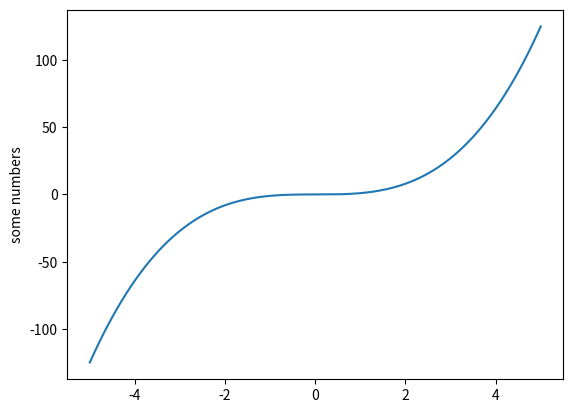

This chart was generated by the following Python code:
import matplotlib.pyplot as plt
import numpy as np
from scipy.interpolate import CubicSpline

x = np.linspace(-5, 5, 5)
many_x = np.linspace(-5, 5, 200)
y = np.power(x, 3)
spline = CubicSpline(x, y)

plt.plot(many_x, spline(many_x))
plt.ylabel('some numbers')

plt.show()
